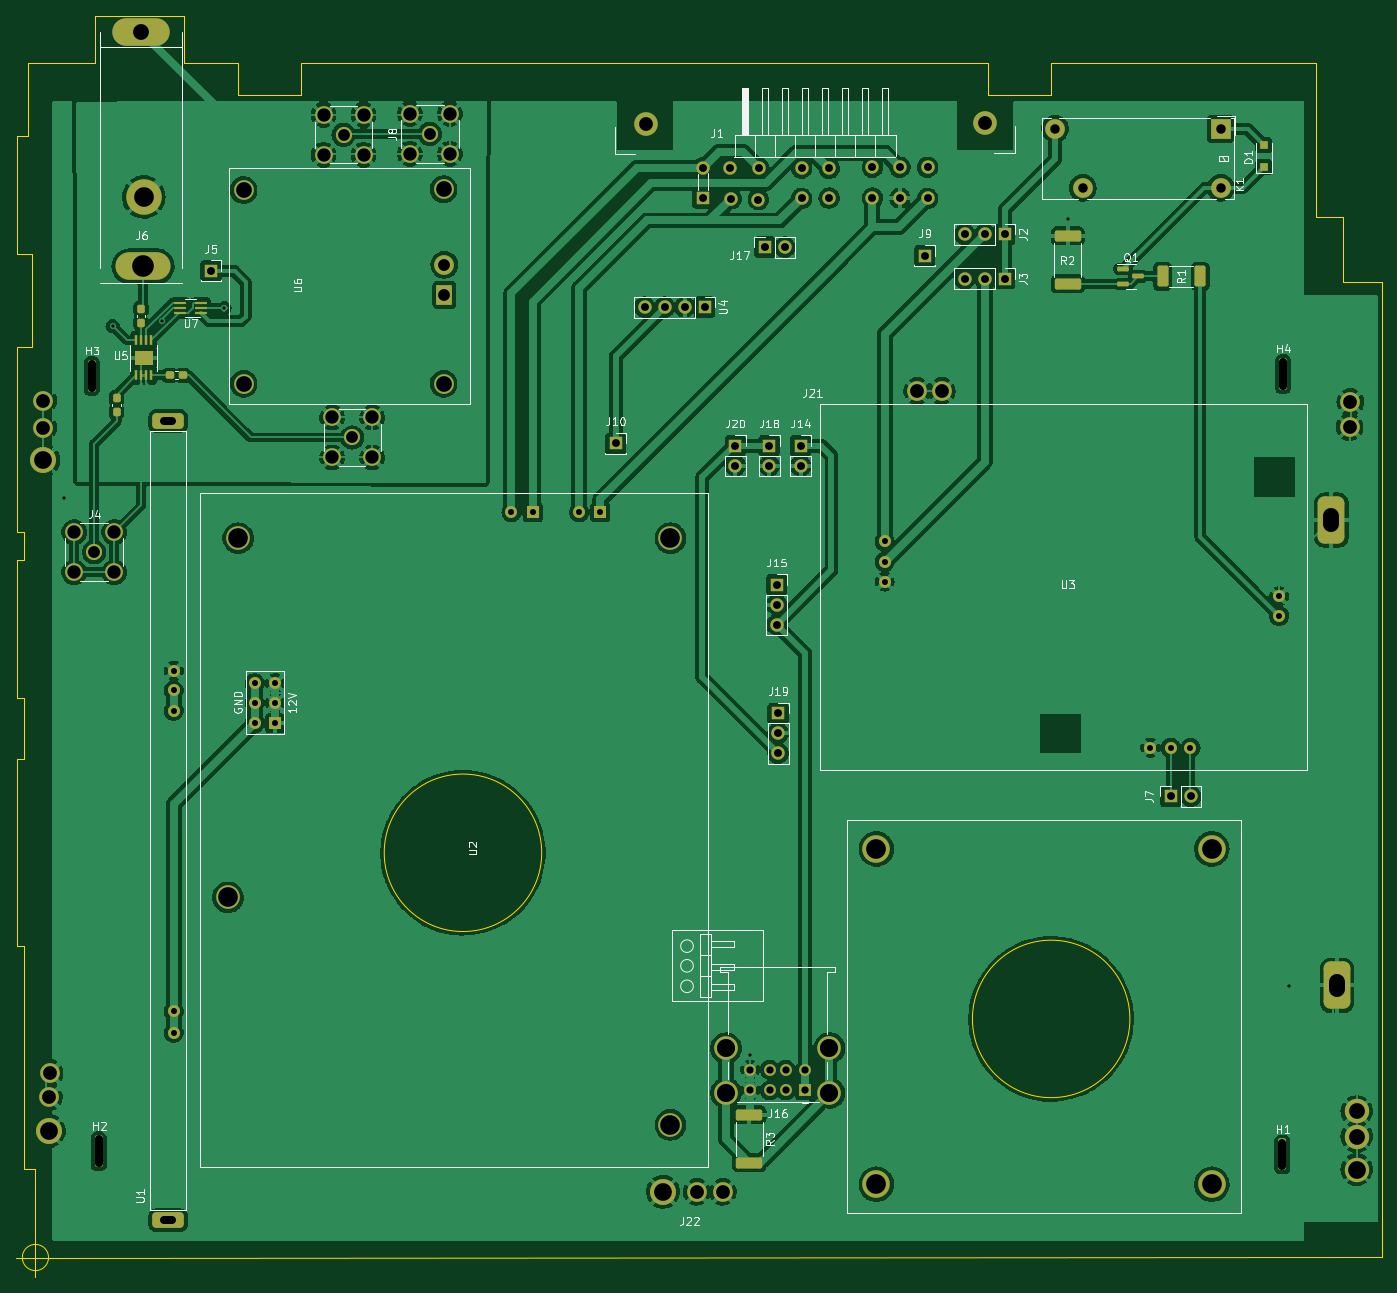
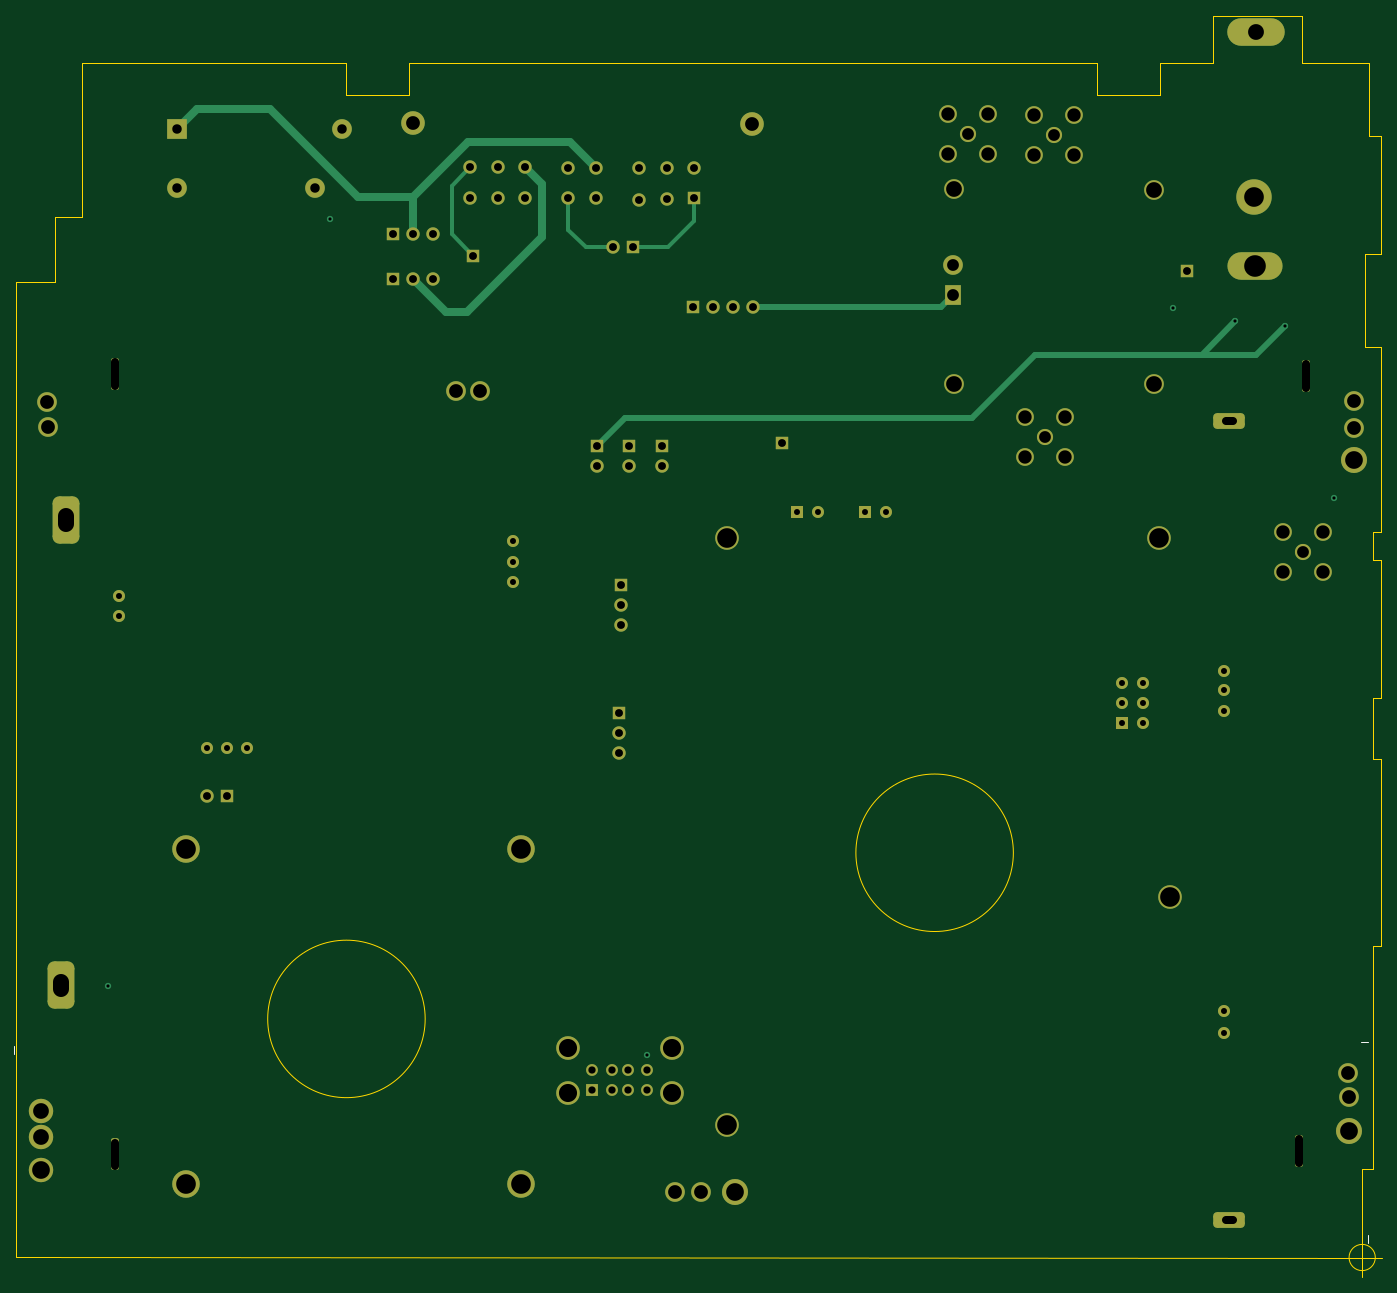
Circuit board: 11 layer files. Board 173.5 x 160.2 mm.
- bottom_copper: Motherboard-B_Cu.gbl (12592 bytes)
- bottom_mask: Motherboard-B_Mask.gbs (6573 bytes)
- paste: Motherboard-B_Paste.gbp (458 bytes)
- bottom_silk: Motherboard-B_Silkscreen.gbo (6774 bytes)
- outline: Motherboard-Edge_Cuts.gm1 (2863 bytes)
- top_copper: Motherboard-F_Cu.gtl (413113 bytes)
- top_mask: Motherboard-F_Mask.gts (8238 bytes)
- paste: Motherboard-F_Paste.gtp (2668 bytes)
- top_silk: Motherboard-F_Silkscreen.gto (43878 bytes)
- drill: Motherboard-NPTH.drl (746 bytes)
- drill: Motherboard-PTH.drl (3481 bytes)

=== bottom_copper: Motherboard-B_Cu.gbl (12592 bytes, source omitted) ===
=== bottom_mask: Motherboard-B_Mask.gbs (6573 bytes, source omitted) ===
=== paste: Motherboard-B_Paste.gbp ===
%TF.GenerationSoftware,KiCad,Pcbnew,(6.0.1)*%
%TF.CreationDate,2022-04-19T11:58:33-07:00*%
%TF.ProjectId,Motherboard,4d6f7468-6572-4626-9f61-72642e6b6963,rev?*%
%TF.SameCoordinates,Original*%
%TF.FileFunction,Paste,Bot*%
%TF.FilePolarity,Positive*%
%FSLAX46Y46*%
G04 Gerber Fmt 4.6, Leading zero omitted, Abs format (unit mm)*
G04 Created by KiCad (PCBNEW (6.0.1)) date 2022-04-19 11:58:33*
%MOMM*%
%LPD*%
G01*
G04 APERTURE LIST*
G04 APERTURE END LIST*
M02*

=== bottom_silk: Motherboard-B_Silkscreen.gbo (6774 bytes, source omitted) ===
=== outline: Motherboard-Edge_Cuts.gm1 ===
%TF.GenerationSoftware,KiCad,Pcbnew,(6.0.1)*%
%TF.CreationDate,2022-04-19T11:58:33-07:00*%
%TF.ProjectId,Motherboard,4d6f7468-6572-4626-9f61-72642e6b6963,rev?*%
%TF.SameCoordinates,Original*%
%TF.FileFunction,Profile,NP*%
%FSLAX46Y46*%
G04 Gerber Fmt 4.6, Leading zero omitted, Abs format (unit mm)*
G04 Created by KiCad (PCBNEW (6.0.1)) date 2022-04-19 11:58:33*
%MOMM*%
%LPD*%
G01*
G04 APERTURE LIST*
%TA.AperFunction,Profile*%
%ADD10C,0.150000*%
%TD*%
%TA.AperFunction,Profile*%
%ADD11C,0.100000*%
%TD*%
G04 APERTURE END LIST*
D10*
X191200000Y-157300000D02*
G75*
G03*
X191200000Y-157300000I-10000000J0D01*
G01*
X265900000Y-178400000D02*
G75*
G03*
X265900000Y-178400000I-10000000J0D01*
G01*
D11*
X297890000Y-84800000D02*
X297890000Y-208600000D01*
X125500000Y-169200000D02*
X125500000Y-197400000D01*
X126500000Y-81300000D02*
X126500000Y-93100000D01*
X134500000Y-51000000D02*
X145800000Y-51000000D01*
X145800000Y-57000000D02*
X152600000Y-57000000D01*
X126500000Y-93100000D02*
X124500000Y-93100000D01*
X124500000Y-116600000D02*
X125500000Y-116600000D01*
X247900000Y-57000000D02*
X247900000Y-61000000D01*
X255900000Y-61000000D02*
X255900000Y-57000000D01*
X160600000Y-57000000D02*
X247900000Y-57000000D01*
X124500000Y-145400000D02*
X124500000Y-169200000D01*
X152600000Y-57000000D02*
X152600000Y-61000000D01*
X125500000Y-137700000D02*
X125500000Y-145400000D01*
X125500000Y-145400000D02*
X124500000Y-145400000D01*
X292950000Y-76500000D02*
X292950000Y-84800000D01*
X292950000Y-84800000D02*
X297890000Y-84800000D01*
X124500000Y-66300000D02*
X126000000Y-66300000D01*
X125500000Y-197400000D02*
X126900000Y-197400000D01*
X126900000Y-208700000D02*
X297890000Y-208600000D01*
X152600000Y-61000000D02*
X160600000Y-61000000D01*
X124500000Y-137700000D02*
X125500000Y-137700000D01*
X126900000Y-197400000D02*
X126900000Y-208700000D01*
X134500000Y-57000000D02*
X134500000Y-51000000D01*
X125500000Y-120100000D02*
X124500000Y-120100000D01*
X126000000Y-57000000D02*
X134500000Y-57000000D01*
X289500000Y-76500000D02*
X292950000Y-76500000D01*
X124500000Y-120100000D02*
X124500000Y-137700000D01*
X124600000Y-81300000D02*
X126500000Y-81300000D01*
X124500000Y-93100000D02*
X124500000Y-116600000D01*
X124500000Y-66300000D02*
X124500000Y-81300000D01*
X125500000Y-116600000D02*
X125500000Y-120100000D01*
X160600000Y-61000000D02*
X160600000Y-57000000D01*
X124500000Y-169200000D02*
X125500000Y-169200000D01*
X289500000Y-57000000D02*
X289500000Y-76500000D01*
X247900000Y-61000000D02*
X255900000Y-61000000D01*
X124500000Y-81300000D02*
X124600000Y-81300000D01*
X145800000Y-51000000D02*
X145800000Y-57000000D01*
X255900000Y-57000000D02*
X289500000Y-57000000D01*
X126000000Y-66300000D02*
X126000000Y-57000000D01*
X128566666Y-208700000D02*
G75*
G03*
X128566666Y-208700000I-1666666J0D01*
G01*
X124400000Y-208700000D02*
X129400000Y-208700000D01*
X126900000Y-206200000D02*
X126900000Y-211200000D01*
M02*

=== top_copper: Motherboard-F_Cu.gtl (413113 bytes, source omitted) ===
=== top_mask: Motherboard-F_Mask.gts (8238 bytes, source omitted) ===
=== paste: Motherboard-F_Paste.gtp (2668 bytes, source withheld) ===
=== top_silk: Motherboard-F_Silkscreen.gto (43878 bytes, source omitted) ===
=== drill: Motherboard-NPTH.drl (746 bytes, source withheld) ===
=== drill: Motherboard-PTH.drl ===
M48
; DRILL file {KiCad (6.0.1)} date Tue Apr 19 11:59:10 2022
; FORMAT={-:-/ absolute / metric / decimal}
; #@! TF.CreationDate,2022-04-19T11:59:10-07:00
; #@! TF.GenerationSoftware,Kicad,Pcbnew,(6.0.1)
; #@! TF.FileFunction,Plated,1,4,PTH
FMAT,2
METRIC
; #@! TA.AperFunction,Plated,PTH,ViaDrill
T1C0.400
; #@! TA.AperFunction,Plated,PTH,ComponentDrill
T2C0.762
; #@! TA.AperFunction,Plated,PTH,ComponentDrill
T3C0.920
; #@! TA.AperFunction,Plated,PTH,ComponentDrill
T4C1.000
; #@! TA.AperFunction,Plated,PTH,ComponentDrill
T5C1.200
; #@! TA.AperFunction,Plated,PTH,ComponentDrill
T6C1.500
; #@! TA.AperFunction,Plated,PTH,ComponentDrill
T7C1.700
; #@! TA.AperFunction,Plated,PTH,ComponentDrill
T8C1.750
; #@! TA.AperFunction,Plated,PTH,ComponentDrill
T9C2.000
; #@! TA.AperFunction,Plated,PTH,ComponentDrill
T10C2.010
; #@! TA.AperFunction,Plated,PTH,ComponentDrill
T11C2.250
; #@! TA.AperFunction,Plated,PTH,ComponentDrill
T12C2.300
; #@! TA.AperFunction,Plated,PTH,ComponentDrill
T13C2.500
; #@! TA.AperFunction,Plated,PTH,ComponentDrill
T14C2.750
%
G90
G05
T1
X130.5Y-112.2
X136.7Y-90.4
X143.0Y-89.8
X150.9Y-88.1
X217.67Y-182.92
X258.0Y-76.75
X286.15Y-174.25
T2
X144.455Y-134.18
X144.455Y-136.68
X144.455Y-139.28
X144.455Y-177.45
X144.455Y-180.15
X154.75Y-135.755
X154.75Y-138.255
X154.75Y-140.855
X157.35Y-135.755
X157.35Y-138.255
X157.35Y-140.855
X187.35Y-114.055
X190.05Y-114.055
X195.95Y-114.055
X198.65Y-114.055
X234.745Y-117.755
X234.745Y-120.355
X234.745Y-122.855
X268.495Y-143.955
X271.095Y-143.955
X273.595Y-143.955
X284.845Y-124.705
X284.845Y-127.205
T3
X217.67Y-184.83
X217.67Y-187.45
X220.17Y-184.83
X220.17Y-187.45
X222.17Y-184.83
X222.17Y-187.45
X224.67Y-184.83
X224.67Y-187.45
T4
X149.2Y-83.4
X200.6Y-105.3
X204.28Y-88.0
X206.82Y-88.0
X209.36Y-88.0
X211.7Y-70.287
X211.7Y-74.167
X211.9Y-88.0
X215.15Y-70.287
X215.25Y-74.237
X215.775Y-105.6
X215.775Y-108.14
X218.7Y-74.337
X218.75Y-70.287
X219.55Y-80.375
X220.075Y-105.6
X220.075Y-108.14
X221.05Y-123.25
X221.05Y-125.79
X221.05Y-128.33
X221.225Y-139.575
X221.225Y-142.115
X221.225Y-144.655
X222.09Y-80.375
X224.075Y-105.6
X224.075Y-108.14
X224.2Y-70.337
X224.2Y-74.188
X227.7Y-70.388
X227.7Y-74.138
X233.2Y-70.237
X233.2Y-74.138
X236.7Y-70.237
X236.7Y-74.138
X239.85Y-81.45
X240.2Y-70.237
X240.2Y-74.188
X244.92Y-78.75
X244.92Y-84.4
X247.46Y-78.75
X247.46Y-84.4
X250.0Y-78.75
X250.0Y-84.4
X271.1Y-150.125
X273.64Y-150.125
T5
X256.407Y-65.343
X259.907Y-72.843
X277.407Y-65.343
X277.407Y-72.843
T6
X134.366Y-119.126
X166.032Y-66.129
X167.132Y-104.559
X177.0Y-66.0
X178.832Y-82.629
X178.832Y-86.429
T7
X131.826Y-116.586
X131.826Y-121.666
X136.906Y-116.586
X136.906Y-121.666
X163.492Y-63.589
X163.492Y-68.669
X164.592Y-102.019
X164.592Y-107.099
X168.572Y-63.589
X168.572Y-68.669
X169.672Y-102.019
X169.672Y-107.099
X174.46Y-63.46
X174.46Y-68.54
X179.54Y-63.46
X179.54Y-68.54
T8
X127.895Y-99.95
X127.895Y-103.35
X128.6Y-188.35
X128.7Y-185.25
X204.4Y-64.688
X210.9Y-200.35
X214.204Y-200.35
X238.895Y-98.636
X241.995Y-98.65
X247.45Y-64.638
X293.795Y-103.25
X293.895Y-100.05
T9
X294.7Y-190.15
X294.7Y-193.35
T10
X140.368Y-53.0
T11
X127.895Y-107.45
X128.6Y-192.65
X206.6Y-200.35
X294.7Y-197.55
T12
X214.6Y-182.12
X214.6Y-187.8
X227.74Y-182.12
X227.74Y-187.8
T13
X140.667Y-74.0
X233.7Y-156.8
X233.7Y-199.4
X276.3Y-156.8
X276.3Y-199.4
T14
X140.567Y-82.8
T4
X143.255Y-102.45G85X144.255Y-102.45
G05
X143.255Y-203.95G85X144.255Y-203.95
G05
T9
X291.495Y-114.55G85X291.495Y-115.55
G05
X292.2Y-174.65G85X292.2Y-173.65
G05
T0
M30

